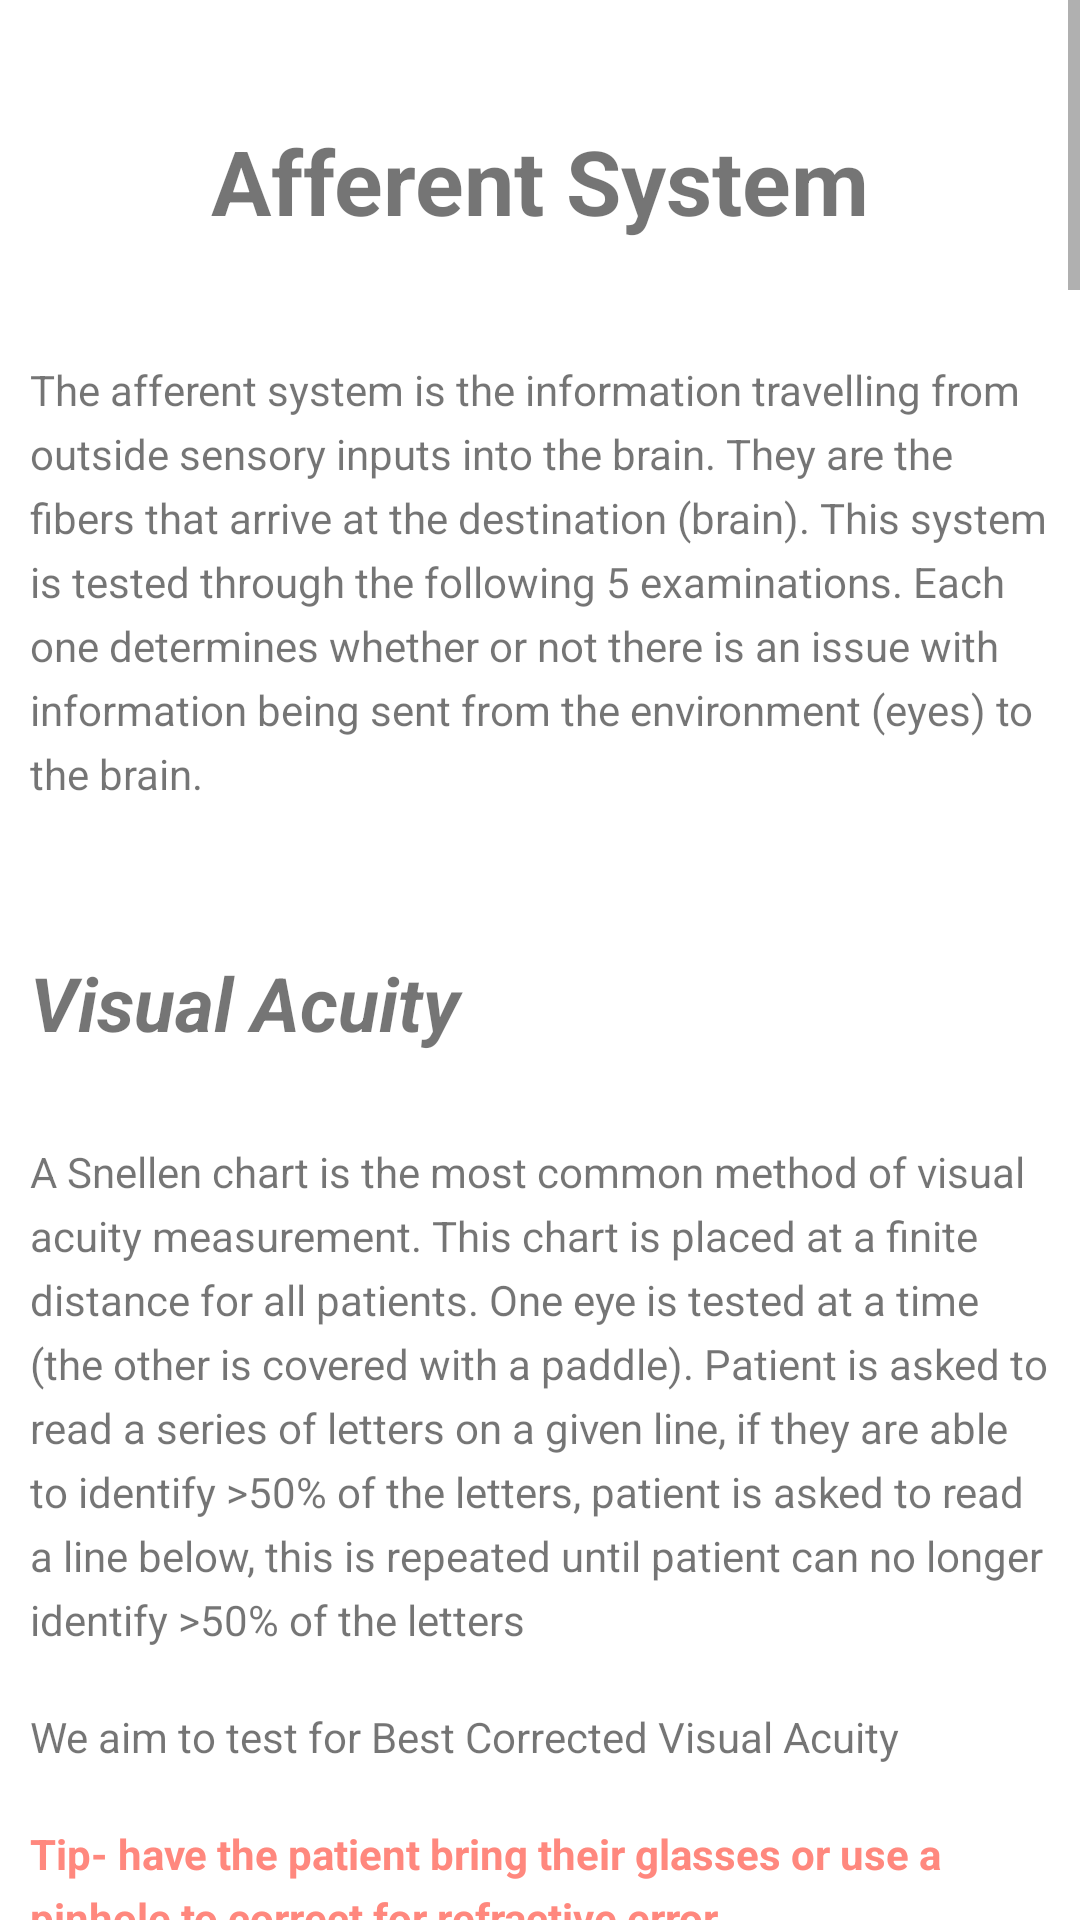

Reconstruct the res/layout file that produces this screen, plus the resources it refers to.
<!-- AndroidManifest.xml: application theme AppTheme -->
<!-- res/layout/afferentsystem.xml -->
<?xml version="1.0" encoding="utf-8"?>
<ScrollView xmlns:android="http://schemas.android.com/apk/res/android"
    android:layout_width="match_parent"
    android:layout_height="match_parent"
    android:background="#FFFFFF">
<LinearLayout
    android:orientation="vertical" android:layout_width="match_parent"
    android:layout_height="fill_parent">


    <TextView
        android:layout_width="match_parent"
        android:layout_height="wrap_content"
        android:text="@string/afferent_title"
        style="@style/pe_title"/>

    <TextView
        android:layout_width="match_parent"
        android:layout_height="wrap_content"
        android:text="@string/afferent_a"
        style="@style/pe_paragraph"/>

    <TextView
        android:layout_width="match_parent"
        android:layout_height="wrap_content"
        android:text="@string/afferent_b"
        style="@style/pe_subheading"
        />
    <TextView
        android:layout_width="match_parent"
        android:layout_height="wrap_content"
        android:text="@string/afferent_d"
        style="@style/pe_paragraph"
        />
    <TextView
        android:layout_width="match_parent"
        android:layout_height="wrap_content"
        android:text="@string/afferent_e"
        style="@style/pe_paragraph"
        />
    <TextView
        android:layout_width="match_parent"
        android:layout_height="wrap_content"
        android:text="@string/afferent_f"
        style="@style/pe_tip"
        />
    <TextView
        android:layout_width="match_parent"
        android:layout_height="wrap_content"
        android:text="@string/afferent_g"
        style="@style/pe_paragraph"
        />
    <TextView
        android:layout_width="match_parent"
        android:layout_height="wrap_content"
        android:text="@string/afferent_h"
        style="@style/pe_tip"
        />

    <TextView
        android:layout_width="match_parent"
        android:layout_height="wrap_content"
        android:text="@string/afferent_i"
        style="@style/pe_paragraph" />
    <TextView
        android:layout_width="match_parent"
        android:layout_height="wrap_content"
        android:text="@string/afferent_j"
        style="@style/pe_paragraph"
        />
    <ImageView
        android:layout_width="fill_parent"
        android:layout_height="200dp"
        android:src="@drawable/va_notation"/>
    <TextView
        android:layout_width="match_parent"
        android:layout_height="wrap_content"
        android:text="@string/afferent_k"
        style="@style/pe_figure"
        />
    <TextView
        android:layout_width="match_parent"
        android:layout_height="wrap_content"
        android:text="@string/afferent_l"
        style="@style/pe_paragraph"
        />
    <TextView
        android:layout_width="match_parent"
        android:layout_height="wrap_content"
        android:text="@string/afferent_m"
        style="@style/pe_tip"
        />
    <ImageView
        android:layout_width="match_parent"
        android:layout_height="250dp"
        android:src="@drawable/va_abbreviations"/>
    <TextView
        android:layout_width="match_parent"
        android:layout_height="wrap_content"
        android:text="@string/afferent_n"
        style="@style/pe_figure"
        />
    <TextView
        android:layout_width="match_parent"
        android:layout_height="wrap_content"
        android:text="@string/afferent_o"
        />
    <Button
        android:id="@+id/acuity"
        android:layout_width="wrap_content"
        android:layout_height="wrap_content"
        android:text="Acuity Examination"
        android:layout_gravity="center"/>
    <TextView
        android:layout_width="match_parent"
        android:layout_height="wrap_content"
        android:text="@string/afferent_p"
        style="@style/pe_subheading"
        />
    <TextView
        android:layout_width="match_parent"
        android:layout_height="wrap_content"
        android:text="@string/afferent_q"
        style="@style/pe_paragraph"
        />
    <TextView
        android:layout_width="match_parent"
        android:layout_height="wrap_content"
        android:text="@string/afferent_r"
        style="@style/pe_paragraph"
        />
    <TextView
        android:layout_width="match_parent"
        android:layout_height="wrap_content"
        android:text="@string/afferent_s"
        style="@style/pe_paragraph"
        />
    <TextView
        android:layout_width="match_parent"
        android:layout_height="wrap_content"
        android:text="@string/afferent_t"
        style="@style/pe_subheading"
        />
    <TextView
        android:layout_width="match_parent"
        android:layout_height="wrap_content"
        android:text="@string/afferent_u"
        style="@style/pe_paragraph"
        />
    <TextView
        android:layout_width="match_parent"
        android:layout_height="wrap_content"
        android:text="@string/afferent_v"
        style="@style/pe_tip"
        />
    <TextView
        android:layout_width="match_parent"
        android:layout_height="wrap_content"
        android:text="@string/afferent_w"
        style="@style/pe_tip"
        />
    <ImageView
        android:layout_width="match_parent"
        android:layout_height="250dp"
        android:src="@drawable/visual_field_abn"/>
    <TextView
        android:layout_width="match_parent"
        android:layout_height="wrap_content"
        android:text="@string/afferent_x"
        style="@style/pe_figure"
        />
    <TextView
        android:layout_width="match_parent"
        android:layout_height="wrap_content"
        android:text="@string/afferent_y"
        style="@style/pe_subheading"
        />
    <TextView
        android:layout_width="match_parent"
        android:layout_height="wrap_content"
        android:text="@string/afferent_dd"
        style="@style/pe_paragraph"
        />
    <TextView
        android:layout_width="match_parent"
        android:layout_height="wrap_content"
        android:text="@string/afferent_z"
        style="@style/pe_subheading"
        />
    <TextView
        android:layout_width="match_parent"
        android:layout_height="wrap_content"
        android:text="@string/afferent_aa"
        style="@style/pe_tip"
        />
    <TextView
        android:layout_width="match_parent"
        android:layout_height="wrap_content"
        android:text="@string/afferent_bb"
        style="@style/pe_paragraph"
        />
    <ImageView
        android:layout_width="match_parent"
        android:layout_height="250dp"
        android:src="@drawable/color_saturation"/>
    <TextView
        android:layout_width="match_parent"
        android:layout_height="wrap_content"
        android:text="@string/afferent_cc"
        style="@style/pe_paragraph"
        />





</LinearLayout>
</ScrollView>
<!-- resources referenced by this layout -->
<resources>
  <string name="afferent_a">The afferent system is the information travelling from outside sensory inputs into the brain. They are the fibers that arrive at the destination (brain). This system is tested through the following 5 examinations. Each one determines whether or not there is an issue with information being sent from the environment (eyes) to the brain. </string>
  <string name="afferent_aa">Tip: individual with optic nerve disease perceive decreased saturation of colors</string>
  <string name="afferent_b">Visual Acuity</string>
  <string name="afferent_bb">A bright red stimulus is presented in both eyes (one eye at a time). At that point, the patient is asked whether the color is richer/brighter/duller or darker than the other eye. Any differences can allude to defective optic nerve function.</string>
  <string name="afferent_cc">Figure 4: a) normal, b) patient with optic nerve disease</string>
  <string name="afferent_dd">\n\t- Refer to Pupils section for full examination</string>
  <string name="afferent_e">We aim to test for Best Corrected Visual Acuity</string>
  <string name="afferent_f">Tip- have the patient bring their glasses or use a pinhole to correct for refractive error</string>
  <string name="afferent_g">Test both with and without corrective lenses</string>
  <string name="afferent_h">Tip- test right eye first (standard convention)</string>
  <string name="afferent_i">Test one eye at a time (cover the other)\n20/20 is normal visual acuity</string>
  <string name="afferent_j">How to record visual acuity:\nNumerator = equivalent of the testing distance from eye to chart being used\nDenominator = distance at which a subject with normal vision can read the same figure on chart</string>
  <string name="afferent_k">Figure 1: Notation for visual acuity. Right eye is always written above the left eye.</string>
  <string name="afferent_l">Patient must be able to read &gt;50% of the items on the line (if they miss more than 50%, ask them to read a larger line)\n\n\t- If patient misses 2 letters on 20/20 line (noted with a \n\t-2 in superscript)\n\t- If a patient misses 3 letters on 20/40 line (missed \n\t&gt;50% of letters) this is noted at 20/60+2</string>
  <string name="afferent_m">Tip: If the pinhole improves testing – likely patient has element of refractive error</string>
  <string name="afferent_n">Figure 2: Common notations used for visual acuity</string>
  <string name="afferent_o">For further explanation on visual acuity examination techniques, please see the video below.</string>
  <string name="afferent_p">Color Vision</string>
  <string name="afferent_q">Tip: color vision impairment alludes to optic nerve involvement (very important in neuro-ophthalmology cases)</string>
  <string name="afferent_s">Tip: Document number of correct plates and speed of recognition. Asymmetry in number of correct or speed of recognition can be a significant finding</string>
  <string name="afferent_t">Confrontational Visual Fields</string>
  <string name="afferent_title">Afferent System</string>
  <string name="afferent_v">Tip: any field deficits respecting the vertical midline allude to chiasmal or retrochiasmal pathology</string>
  <string name="afferent_w">Tip: any field deficits that respect the horizontal midline allude to involvement of nerve fiber layer or occlusion of retinal vessel branch</string>
  <string name="afferent_x">Figure 3: Afferent visual pathway. Lesions and associated defects.</string>
  <string name="afferent_y">Relative Afferent Pupillary defect</string>
  <string name="afferent_z">Red/Light Desaturation</string>
  <color name="colorPrimary">#92e164</color>
  <color name="colorPrimaryDark">#e9ede3</color>
  <color name="colorAccent">#FF4081</color>
</resources>
